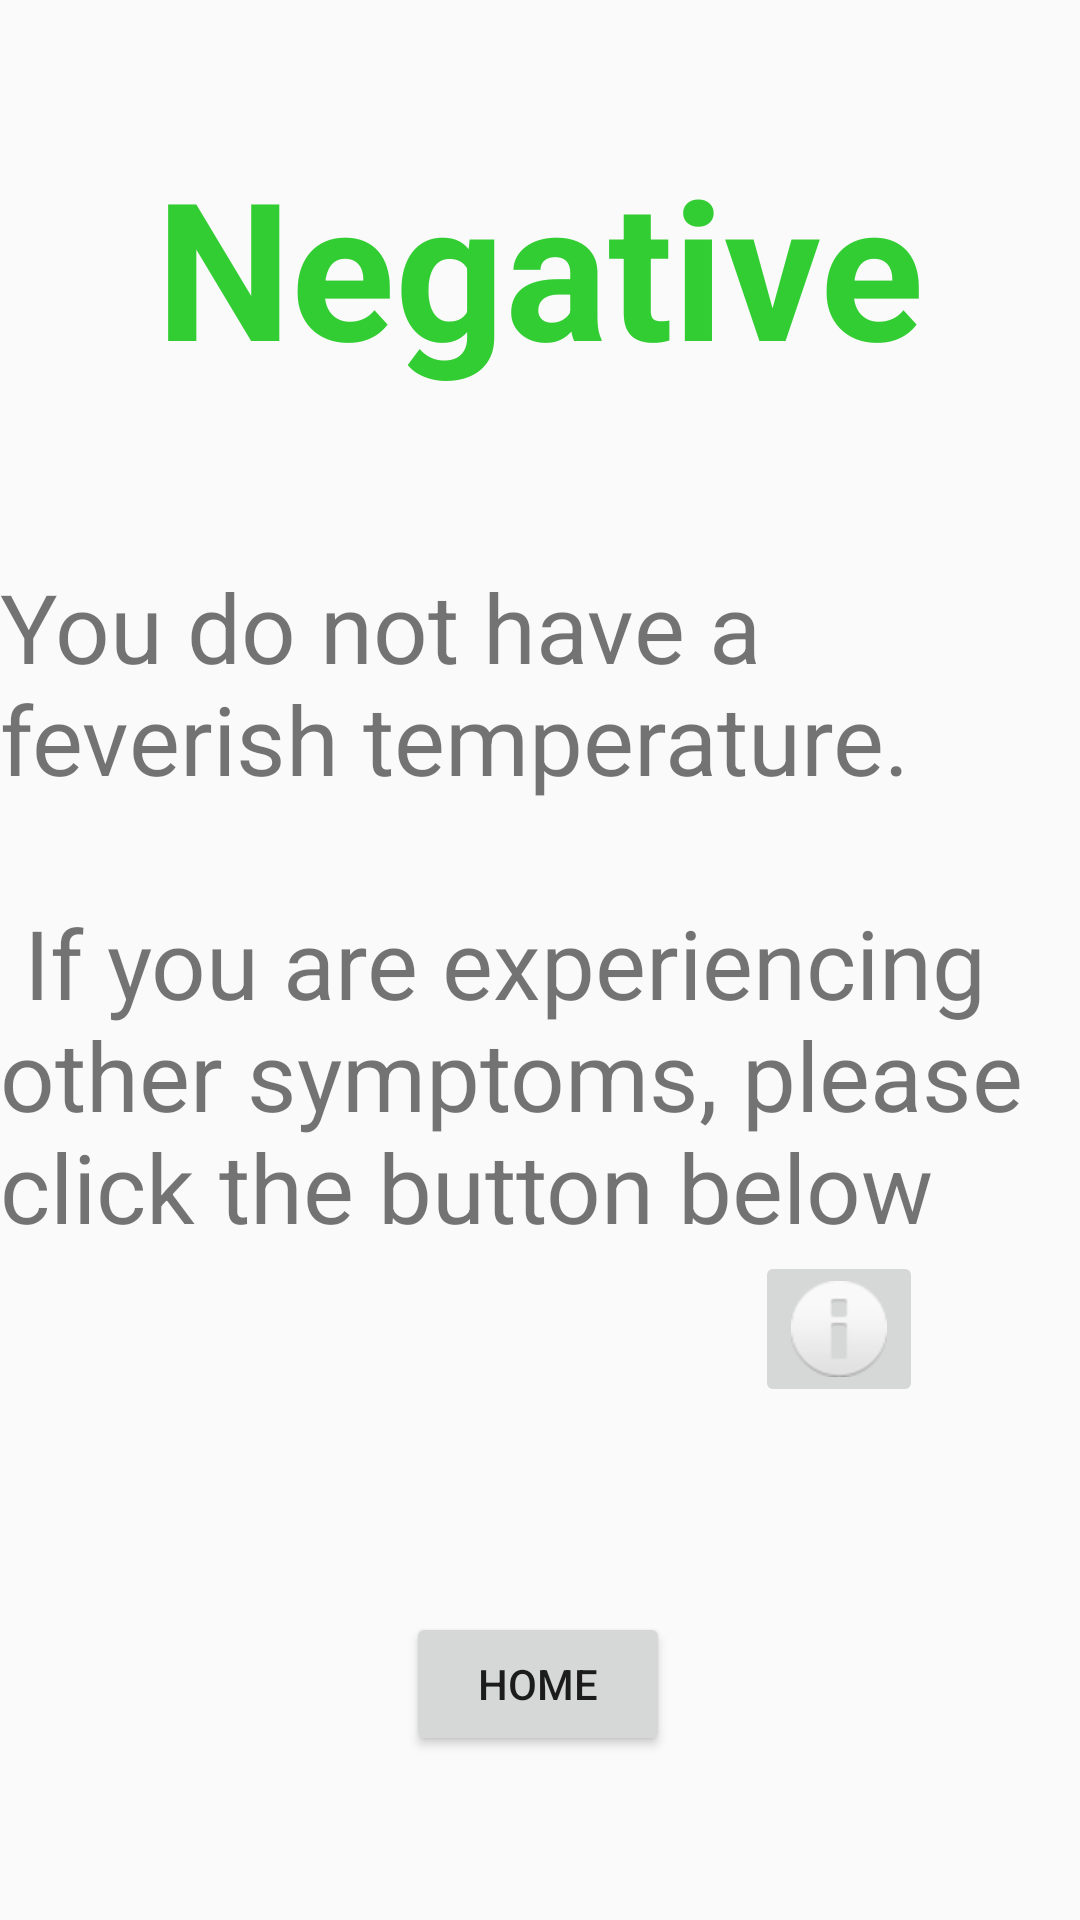

This screen was rendered from an Android layout file. Write that file and the resources it references.
<!-- AndroidManifest.xml: application theme AppTheme -->
<!-- res/layout/activity_negative_reading.xml -->
<?xml version="1.0" encoding="utf-8"?>
<androidx.constraintlayout.widget.ConstraintLayout xmlns:android="http://schemas.android.com/apk/res/android"
    xmlns:app="http://schemas.android.com/apk/res-auto"
    xmlns:tools="http://schemas.android.com/tools"
    android:layout_width="match_parent"
    android:layout_height="match_parent"
    tools:context=".NegativeReadingActivity">

    <TextView
        android:id="@+id/negative_reading_title"
        android:layout_width="wrap_content"
        android:layout_height="wrap_content"
        android:text="@string/negative"
        android:textColor="@color/colorNegativeReading"
        android:textStyle="bold"
        android:textSize="64sp"
        app:layout_constraintBottom_toBottomOf="parent"
        app:layout_constraintEnd_toEndOf="parent"
        app:layout_constraintStart_toStartOf="parent"
        app:layout_constraintTop_toTopOf="parent"
        app:layout_constraintVertical_bias="0.083" />

    <TextView
        android:id="@+id/negative_reading_desc"
        android:layout_width="wrap_content"
        android:layout_height="wrap_content"
        android:layout_marginTop="128dp"
        android:text="@string/negativeReadingDesc"
        android:textSize="32sp"
        app:layout_constraintBottom_toBottomOf="parent"
        app:layout_constraintEnd_toEndOf="parent"
        app:layout_constraintHorizontal_bias="0.0"
        app:layout_constraintStart_toStartOf="parent"
        app:layout_constraintTop_toTopOf="parent"
        app:layout_constraintVertical_bias="0.21" />

    <ImageButton
        android:id="@+id/more_info_btn"
        android:layout_width="wrap_content"
        android:layout_height="wrap_content"
        android:contentDescription="@string/infoButtonDesc"
        app:layout_constraintBottom_toBottomOf="parent"
        app:layout_constraintEnd_toEndOf="parent"
        app:layout_constraintHorizontal_bias="0.828"
        app:layout_constraintStart_toStartOf="parent"
        app:layout_constraintTop_toBottomOf="@+id/negative_reading_desc"
        app:layout_constraintVertical_bias="0.0"
        app:srcCompat="@android:drawable/ic_dialog_info" />

    <Button
        android:id="@+id/redirect_home_btn"
        android:layout_width="wrap_content"
        android:layout_height="wrap_content"
        android:text="@string/redirectHome"
        app:layout_constraintBottom_toBottomOf="parent"
        app:layout_constraintEnd_toEndOf="parent"
        app:layout_constraintHorizontal_bias="0.498"
        app:layout_constraintStart_toStartOf="parent"
        app:layout_constraintTop_toBottomOf="@+id/negative_reading_desc"
        app:layout_constraintVertical_bias="0.688" />


</androidx.constraintlayout.widget.ConstraintLayout>
<!-- resources referenced by this layout -->
<resources>
  <color name="colorNegativeReading">#32CD32</color>
  <string name="infoButtonDesc">Redirects user to modal with more symptoms listed</string>
  <string name="negative">Negative</string>
  <string name="negativeReadingDesc">You do not have a feverish temperature.\n\n If you are experiencing other symptoms, please click the button below</string>
  <string name="redirectHome">Home</string>
  <style name="AppTheme" parent="Theme.AppCompat.Light.DarkActionBar">
          
          <item name="colorPrimary">@color/colorPrimary</item>
          <item name="colorPrimaryDark">@color/colorPrimaryDark</item>
          <item name="colorAccent">@color/colorAccent</item>
      </style>
  <color name="colorPrimary">#6200EE</color>
  <color name="colorPrimaryDark">#3700B3</color>
  <color name="colorAccent">#03DAC5</color>
</resources>
